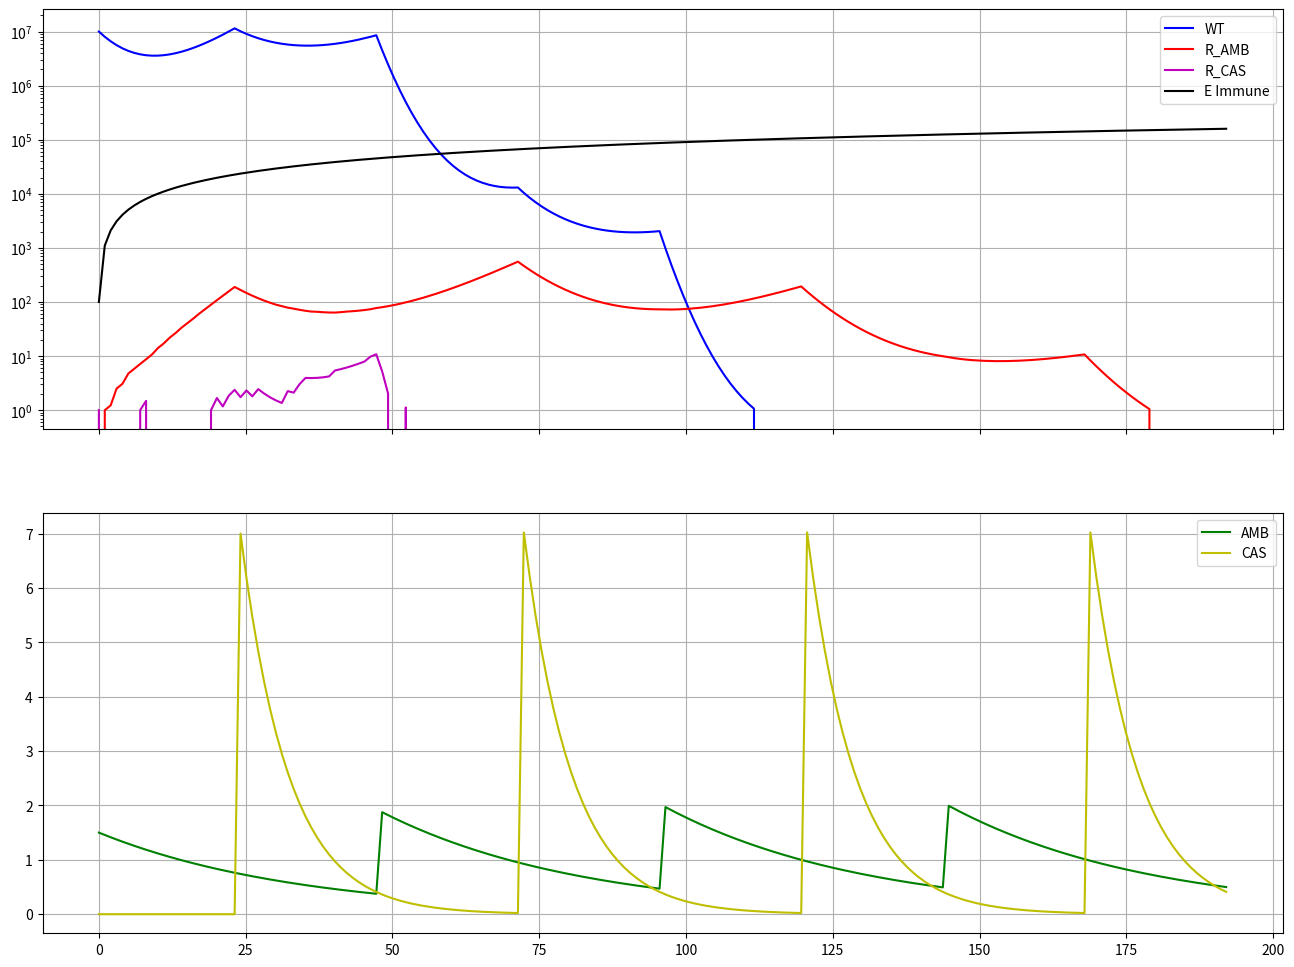

Python code for this plot:
# Importing necessary libraries and setting up the initial data and functions
import numpy as np
from scipy.integrate import odeint
import matplotlib.pyplot as plt


def antibiotic_decay(A, t_half):
    ke = np.log(2) / t_half
    return -ke * A

def model(y, t, params, f_A, f_C, e_max):
    S, RA, RB, A, E = y
    A = f_A
    B = f_C
    Bmax, KG, FIT, V, Gmax, Gmin_A, HILL_A, HILL_B,  MIC_S, CS_A, CS_B = params

    q = 10**-3
    l = 10**-3
    jN = 10**-6

    dSdt = S*(1-((S+RA+RB)/10**Bmax))*KG*(1 - ((Gmax - Gmin_A/KG)*(A/MIC_S)**HILL_A/((A/MIC_S)**HILL_A - (Gmin_A/KG/Gmax))) - ((Gmax - Gmin_B/KG)*(B/MIC_S)**HILL_B/((B/MIC_S)**HILL_B - (Gmin_B/KG/Gmax))))  - jN*S*E
    dRAdt = RA*(1-((S+RA+RB)/10**Bmax))*KG*FIT*(1- ((Gmax - Gmin_A/(KG*FIT))*(A/4)**HILL_A/((A/4)**HILL_A - (Gmin_A/(KG*FIT)/Gmax))) - ((Gmax - Gmin_B/(KG*FIT))*(B/(MIC_S*CS_B))**HILL_B/((B/(MIC_S*CS_B))**HILL_B - (Gmin_B/(KG*FIT)/Gmax)))) - jN*RA*E
    dRBdt = RB*(1-((S+RA+RB)/10**Bmax))*KG*(1- ((Gmax - Gmin_A/(KG*FIT))*(A/(MIC_S*CS_A))**HILL_A/((A/(MIC_S*CS_A))**HILL_A - (Gmin_A/(KG*FIT)/Gmax))) - ((Gmax - Gmin_B/KG)*(B/64)**HILL_B/((B/64)**HILL_B - (Gmin_B/KG/Gmax)))) - jN*RB*E
    
    dAdt = f_A
    dEdt = q*(e_max - E) - l*E

    return [dSdt, dRAdt, dRBdt, dAdt, dEdt]


Bmax = 9
KG = 0.21
FIT = 0.75
ke_bac = 0
V = 100
Gmax = 0.65
Gmin_A = -1
Gmin_B = -0.5
HILL_A = 4
HILL_B = 1
HILL_B = 0.5
MIC_S = 1
S0 = 10**7
RA0 = 0
RB0 = 0
A0 = 1.5
B0 = 0

length_experiment = 24 * 8
t = np.linspace(0, length_experiment, length_experiment)

# Proceed to creating the combined plot

fig, ax = plt.subplots(figsize=(16, 12))


y0 = [S0, RA0,RB0, A0, 10**2]
solution = [y0]
A_values = [A0]
B_values = [B0]
dt = t[1] - t[0]

CS_A = 0.5
CS_B = 0.5

params = [Bmax, KG, 1,  V, Gmax, Gmin_A, HILL_A, HILL_B,  MIC_S, CS_A, CS_B]

A = A0
B = B0
t_half_AMB = 24
t_half_CAS = 6

e_max = 10**6

for k in range(1, length_experiment):
    if k % 48 == 0:
        A += A0  # Application of antibiotic A
    else:
        dA = antibiotic_decay(A, t_half_AMB) 
        A += dA * dt  # Note: multiply by dt for numerical integration
    
    # Update Antibiotic B
    if (k - 24) % 48 == 0:
        B += 7  # Application of antibiotic B
    else:
        dB = antibiotic_decay(B, t_half_CAS) 
        B += dB * dt  # Note: multiply by dt for numerical integration

    pop_size = y0[0] 
    mut_rate = 10e-8
    mut_prob = mut_rate * pop_size
    if np.random.random() < mut_prob:
        if np.random.random() < 0.5:
            y0[1] += 1
        else:
            y0[2] += 1
    ts = [t[k-1], t[k]]
    y = odeint(model, y0, ts, args=(params, A, B, e_max))
    if y[1][1] < 1:
        y[1][1] = 0
    if y[1][0] < 1:
        y[1][0] = 0
    y0 = y[1]
    solution.append(y0)
    A_values.append(A)
    B_values.append(B)

solution = np.array(solution)
A_values = np.array(A_values)
B_values = np.array(B_values)

solution[solution < 1] = 0

# make 2 subplots and share the x axis
fig, ax = plt.subplots(2, 1, figsize=(16, 12), sharex=True)

# plot the x axis time and y axis is the population of bacteria
ax[0].plot(t, solution[:, 0], 'b-', label='WT')
ax[0].plot(t, solution[:, 1], 'r-', label='R_AMB')
ax[0].plot(t, solution[:, 2], 'm-', label='R_CAS')
ax[0].plot(t, solution[:, 4], 'k-', label='E Immune')

#plot in log scale
ax[0].set_yscale('log')

# add a legend, and gridlines
ax[0].legend(loc='best')
ax[0].grid()

# in the subplot, plot the antibiotic concentration
ax[1].plot(t, A_values, 'g-', label='AMB')
ax[1].plot(t, B_values, 'y-', label='CAS')

# add a legend, and gridlines
ax[1].legend(loc='best')
ax[1].grid()

plt.savefig('main_vivo_simulation_AMB.png')
